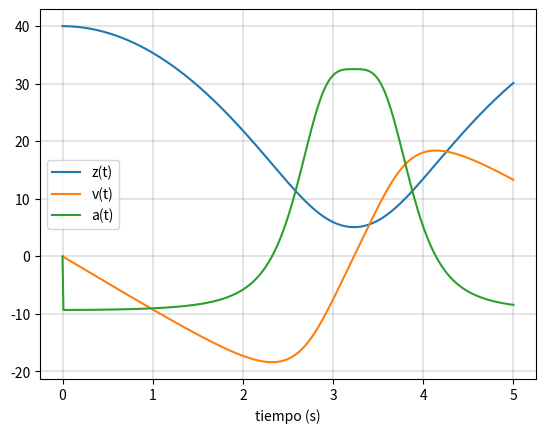

The script that saved this image:
import numpy as np
import matplotlib.pyplot as plt

# Ecuación diferencial a reolver mediante Runge Kutta para F z F' dada F''

# Condición constante de la ecuación
# k = 10
# r = 10
k = 1480000
r = 10
# k = 1470000
# r = 10


def f(x, y, y1):
    # x, y1 no se utilizan pero así es el método completo
    return k*y/(r**2+y**2)**(5/2)-9.81


# Conficiones iniciales
t0 = 0      # tiempo
z0 = 40     # altura inicial
z1_0 = 0    # velocidad inicial
dt = 0.01    # delta/diferencial tiempo
n = 500    # cantidad de pasos

# Crear matriz para guaradar los datos
t = np.zeros(n + 1)
z = np.zeros(n + 1)
z1 = np.zeros(n + 1)
z2 = np.zeros(n + 1)
t[0] = t0   # inicializar tiempo
z[0] = z0   # inicializar velocidad
z1[0] = z1_0    # incializar velocidad

for i in range(n):
    # k para Posición vs Tiempo z(t)
    # l para Velcoidad vs Tiempo z'(t)

    # Primer pendienete
    k1 = dt * z1[i]
    l1 = dt * f(t[i], z[i], z1[i])

    # Segunda pendiente
    k2 = dt * (z1[i] + 0.5 * l1)
    l2 = dt * f(t[i] + 0.5 * dt, z[i] + 0.5 * k1, z1[i] + 0.5 * l1)

    # Tercer pendiente
    k3 = dt * (z1[i] + 0.5 * l2)
    l3 = dt * f(t[i] + 0.5 * dt, z[i] + 0.5 * k2, z1[i] + 0.5 * l2)

    # Cuarta Pendiente
    k4 = dt * (z1[i] + l3)
    l4 = dt * f(t[i] + dt, z[i] + k3, z1[i] + l3)

    # Cálculo valores
    t[i + 1] = t[i] + dt
    z[i + 1] = z[i] + (k1 + 2 * k2 + 2 * k3 + k4) / 6
    z1[i+1] = z1[i] + (l1 + 2*l2 + 2*l3 + l4) / 6
    z2[i+1] = f(t[i + 1], z[i + 1], z1[i + 1])


# Graficas
plt.figure()

plt.plot(t, z, label='z(t)')
plt.plot(t, z1, label='v(t)')
plt.plot(t, z2, label='a(t)')

plt.xlabel("tiempo (s)")
plt.grid(color='grey', linestyle='-', linewidth=0.3)
plt.legend()
plt.show()
